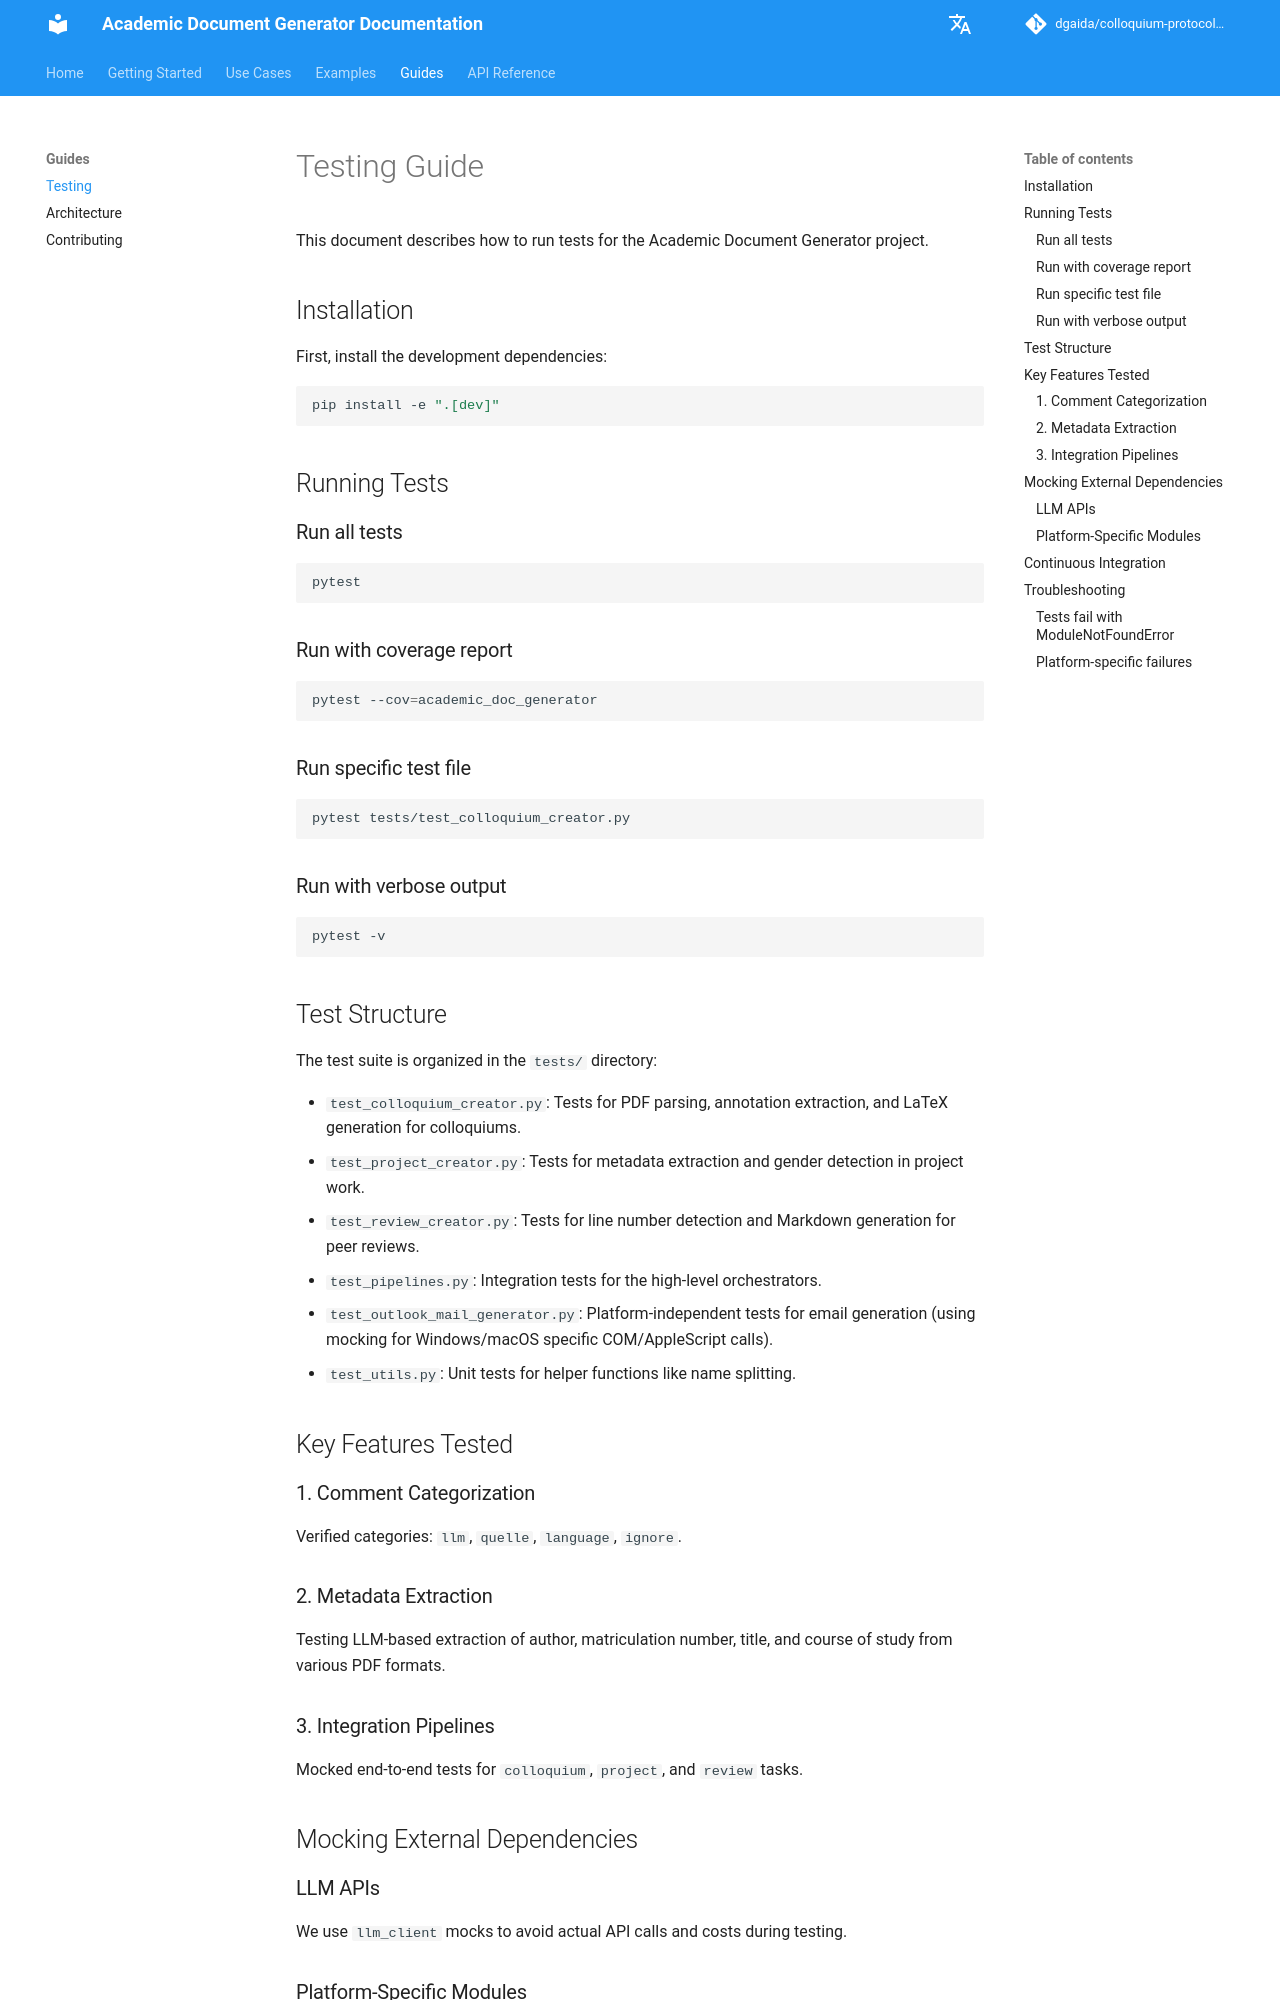

repository: dgaida/colloquium-protocol-creator · page: en/TESTING/index.html · generator: mkdocs

# Testing Guide

This document describes how to run tests for the Academic Document Generator project.

## Installation

First, install the development dependencies:

```bash
pip install -e ".[dev]"
```

## Running Tests

### Run all tests

```bash
pytest
```

### Run with coverage report

```bash
pytest --cov=academic_doc_generator
```

### Run specific test file

```bash
pytest tests/test_colloquium_creator.py
```

### Run with verbose output

```bash
pytest -v
```

## Test Structure

The test suite is organized in the `tests/` directory:

- `test_colloquium_creator.py`: Tests for PDF parsing, annotation extraction, and LaTeX generation for colloquiums.
- `test_project_creator.py`: Tests for metadata extraction and gender detection in project work.
- `test_review_creator.py`: Tests for line number detection and Markdown generation for peer reviews.
- `test_pipelines.py`: Integration tests for the high-level orchestrators.
- `test_outlook_mail_generator.py`: Platform-independent tests for email generation (using mocking for Windows/macOS specific COM/AppleScript calls).
- `test_utils.py`: Unit tests for helper functions like name splitting.

## Key Features Tested

### 1. Comment Categorization
Verified categories: `llm`, `quelle`, `language`, `ignore`.

### 2. Metadata Extraction
Testing LLM-based extraction of author, matriculation number, title, and course of study from various PDF formats.

### 3. Integration Pipelines
Mocked end-to-end tests for `colloquium`, `project`, and `review` tasks.

## Mocking External Dependencies

### LLM APIs
We use `llm_client` mocks to avoid actual API calls and costs during testing.
